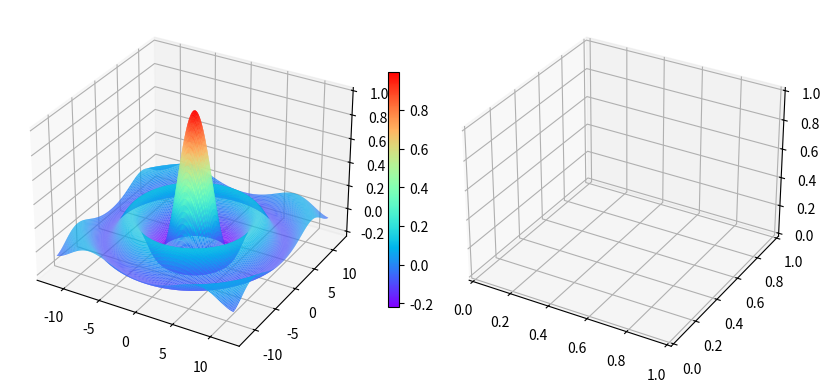

Write Python code to recreate this figure.
import numpy as np
import matplotlib.pyplot as plt
from mpl_toolkits.mplot3d import Axes3D

coords = np.linspace(-12, 12, 1000)
x, y = np.meshgrid(coords,coords)
z = np.sin((y*y+x*x)**0.5)/(y**2+x**2) ** 0.5
fig, axs=plt.subplots(1, 2, figsize=(8, 4), constrained_layout=True, subplot_kw={"projection":"3d"})
surf = axs[0].plot_surface(x, y, z, rstride=5, cstride=5, cmap="rainbow")
fig.colorbar(surf, ax=axs[0], shrink=0.6)
plt.show()
